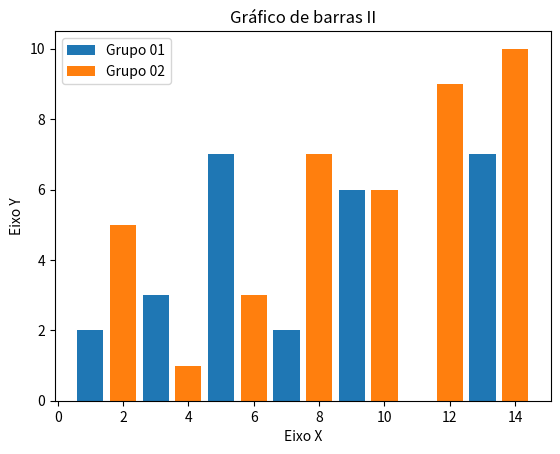

Reproduce this figure in Python.
# Criando uma demonstração de gráfico em linha com o mtaplotlib.py
# Importanto a Bilbioteca
import matplotlib.pyplot as plt

# Onde X define a largura (qtd de barras)
# Onde Y define a altura (valor das barras)
x1 = [1, 3, 5, 7, 9, 11, 13] # Impar (para comparar)
y1 = [2, 3, 7, 2, 6, 0, 7]  
 
x2 = [2, 4, 6, 8, 10, 12, 14] # Par (para comparar)
y2 = [5, 1, 3, 7, 6, 9, 10]

# Variaveis
titulo = "Gráfico de barras II"
eixoX = "Eixo X"
eixoY = "Eixo Y"

# Legendas
plt.title(titulo)
plt.xlabel(eixoX)
plt.ylabel(eixoY)

# Chamando a função de plotagem bar() dos eixos x e y
plt.bar(x1, y1, label = "Grupo 01")
plt.bar(x2, y2, label = "Grupo 02")
plt.legend()
plt.show()

